Run: headless pygame with SDL's dummy video driver; simulated clock (each Clock.tick advances the game by its frame time, no real sleeping); random seed 0; keys injected as events and as key.get_pressed() state; no mouse input.
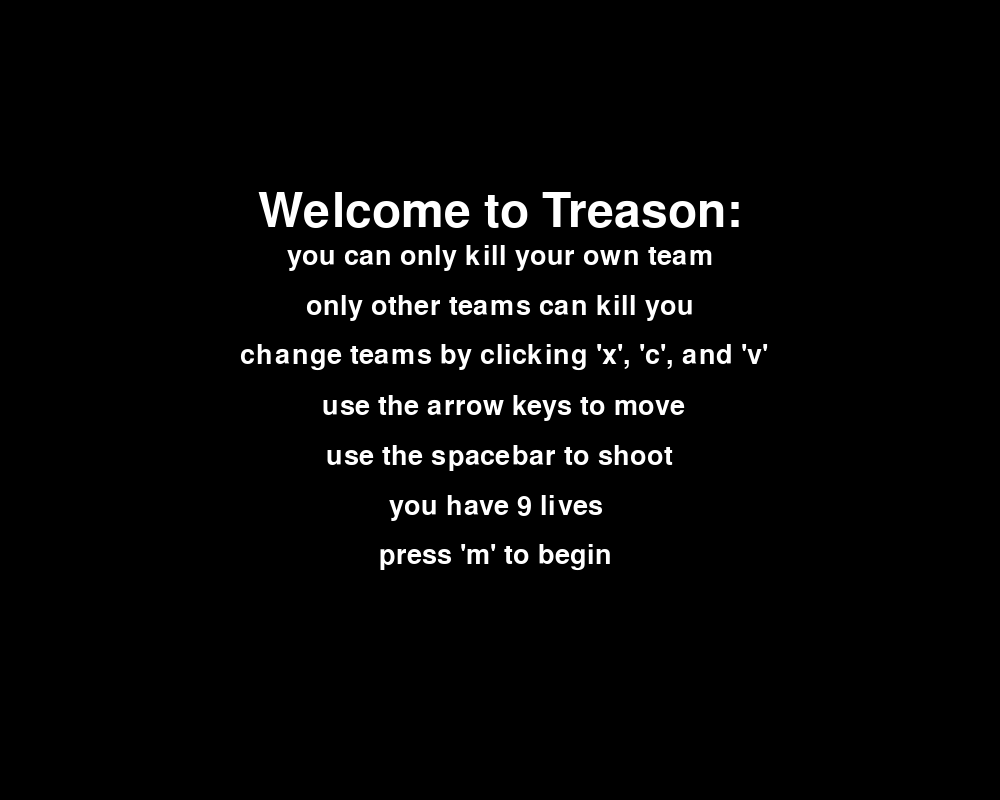
Frame 1 of 4 · flips 1–60 · no input
Frame 2 of 4 · flips 61–180 · tapped SPACE, RETURN · held RIGHT (→), D · screen unchanged from frame 1, image omitted
Frame 3 of 4 · flips 181–300 · held DOWN (↓), S · screen unchanged from frame 2, image omitted
Frame 4 of 4 · flips 301–420 · held LEFT (←), A, UP (↑), W · screen unchanged from frame 3, image omitted

The pygame program that drew these frames:

# Treason
# Version 1: Jan 16 2022
# a single player game where you have to shoot your own team to win
# Megan Sorenson -- megansage01@gmail.com
# game framework heavily based on CMPUT174's game template at the University of Alberta

import pygame
import random


# User-defined functions

def main():
    # initialize all pygame modules (some need initialization)
    pygame.init()
    # create a pygame display window
    pygame.display.set_mode((1000, 800))
    # set the title of the display window
    pygame.display.set_caption(
        'treason')
    # get the display surface
    w_surface = pygame.display.get_surface()
    # create a game object
    game = Game(w_surface)
    # start the main game loop by calling the play method on the game object
    game.play()
    # quit pygame and clean up the pygame window
    pygame.quit()


# User-defined classes

class Game:
    # An object in this class represents a complete game.

    def __init__(self, surface):
        # Initialize a Game.
        # - self is the Game to initialize
        # - surface is the display window surface object

        # === objects that are part of every game that we will discuss
        self.surface = surface
        self.bg_color = pygame.Color('black')

        self.FPS = 60
        self.game_Clock = pygame.time.Clock()
        self.close_clicked = False
        self.continue_game = True
        self.play_game = False
        self.level = 1

        # === game specific objects
        # player things
        self.player_dot = Dot(pygame.Color('red'), pygame.Color('white'), 10, [self.surface.get_width(
        ) // 2, self.surface.get_height() // 2], [0, 0], self.surface, 'player')

        self.player_bullets = []

        self.game_lives = 9

        # enemy things
        self.number_enemies = 10
        enemy_colors = ['red', 'green', 'orange']
        self.enemy_dots = []
        for i in range(self.number_enemies + 1):
            color = random.choice(enemy_colors)
            radius = 9
            x = random.randint(radius, self.surface.get_width() - radius)
            y = random.randint(radius, self.surface.get_height() - radius)
            velocity_choices = [[-3, 0], [3, 0], [0, -3], [0, 3]]
            enemy = Dot(pygame.Color(color), pygame.Color(color), radius, [
                        x, y], random.choice(velocity_choices), self.surface, 'enemy')
            self.enemy_dots.append(enemy)

        self.enemy_bullets = []

        # other game things
        self.frame_counter = 0

    def play(self):
        # Play the game until the player presses the close box.
        # - self is the Game that should be continued or not.

        while not self.close_clicked:  # until player clicks close box
            # play frame
            self.handle_events()
            self.draw()
            if self.continue_game:
                self.update()
                self.decide_continue()
            # run at most with FPS Frames Per Second
            self.game_Clock.tick(self.FPS)

    def handle_events(self):
        # Handle each user event by changing the game state appropriately.
        # - self is the Game whose events will be handled

        events = pygame.event.get()
        for event in events:
            if event.type == pygame.QUIT:
                self.close_clicked = True
            if event.type == pygame.KEYDOWN:
                self.handle_keydown(event)

    def handle_keydown(self, event):
        # handles a user event of pressing a key down
        # event is the event list
        # different arrow keys will eventually move the player ball differently
        color = self.player_dot.get_color()
        center = self.player_dot.get_center()
        velocity = self.player_dot.get_velocity()
        if event.key == pygame.K_m:
            self.play_game = True
        if self.play_game:
            # keys that move player ball
            if event.key == pygame.K_UP:
                self.player_dot.set_velocity((0, -4))
            if event.key == pygame.K_DOWN:
                self.player_dot.set_velocity((0, 4))
            if event.key == pygame.K_LEFT:
                self.player_dot.set_velocity((-4, 0))
            if event.key == pygame.K_RIGHT:
                self.player_dot.set_velocity((4, 0))
            # key that shoots
            if event.key == pygame.K_SPACE:
                if velocity != [0, 0]:
                    bullet = Dot(color, color, 5, center, velocity,
                                 self.surface, 'player_bullet')
                    self.player_bullets.append(bullet)
            # keys that change player ball color
            if event.key == pygame.K_x:
                self.player_dot.set_color(pygame.Color('red'))
            if event.key == pygame.K_c:
                self.player_dot.set_color(pygame.Color('orange'))
            if event.key == pygame.K_v:
                self.player_dot.set_color(pygame.Color('green'))

    def draw(self):
        # Draw all game objects.
        # - self is the Game to draw

        self.surface.fill(self.bg_color)  # clear the display surface first

        # draw player things
        if self.play_game:
            self.player_dot.draw()
            for bullet in self.player_bullets:
                bullet.draw()
                for enemy in self.enemy_dots:
                    self.game_lives = bullet.check_bullet_shot(
                        enemy, self.game_lives)

        # draw enemy things
        if self.play_game:
            for enemy in self.enemy_dots:
                enemy.draw()
            for bullet in self.enemy_bullets:
                bullet.draw()
                self.game_lives = bullet.check_bullet_shot(
                    self.player_dot, self.game_lives)

        # draw game text
        if self.play_game == False:
            self.display_instructions()
        else:
            self.display_level()
        if self.continue_game == False:
            self.display_game_over()

        # reset self.player_bullets and self.enemy_bullets after so many bullets have been shot
        if len(self.player_bullets) > 150:
            for i in range(50):
                self.player_bullets.pop(0)
        if len(self.enemy_bullets) > 1000:
            for i in range(100):
                self.enemy_bullets.pop(0)

        pygame.display.update()  # make the updated surface appear on the display

    def update(self):
        # Update the game objects for the next frame.
        # - self is the Game to update

        # update player things
        if self.play_game:
            self.player_dot.move(self.frame_counter)
            self.player_dot.boundary_stop()
            for bullet in self.player_bullets:
                bullet.move(self.frame_counter)

            # update enemy things
            for enemy in self.enemy_dots:
                enemy.move(self.frame_counter)
                enemy.boundary_stop()
                # check if player dot in enemy range
                should_enemy_shoot = enemy.check_surroundings(self.player_dot)
                # if yes, shoot at player
                if should_enemy_shoot and self.frame_counter % 10 == 0:
                    color = enemy.get_color()
                    center = enemy.get_center()
                    velocity = enemy.get_velocity()
                    bullet = Dot(color, color, 5, center, velocity,
                                 self.surface, 'enemy_bullet')
                    self.enemy_bullets.append(bullet)
                # also just shoot randomly every so often
                if random.randint(0, 500) == 1 and not enemy.get_shot_status():
                    color = enemy.get_color()
                    center = enemy.get_center()
                    velocity = enemy.get_velocity()
                    bullet = Dot(color, color, 5, center, velocity,
                                 self.surface, 'enemy_bullet')
                    self.enemy_bullets.append(bullet)

            for bullet in self.enemy_bullets:
                bullet.move(self.frame_counter)

            # check if level should be increased
            change_level = True
            for enemy in self.enemy_dots:
                if not enemy.get_shot_status():
                    change_level = False

            if change_level:
                self.level += 1
                self.game_lives = 9

                self.number_enemies += 5
                enemy_colors = ['red', 'green', 'orange']
                self.enemy_dots = []
                for i in range(self.number_enemies + 1):
                    color = random.choice(enemy_colors)
                    radius = 9
                    x = random.randint(
                        radius, self.surface.get_width() - radius)
                    y = random.randint(
                        radius, self.surface.get_height() - radius)
                    velocity_choices = [[-3, 0], [3, 0], [0, -3], [0, 3]]
                    enemy = Dot(pygame.Color(color), pygame.Color(color), radius, [
                                x, y], random.choice(velocity_choices), self.surface, 'enemy')
                    self.enemy_dots.append(enemy)

                self.enemy_bullets = []

        self.frame_counter = self.frame_counter + 1

    def decide_continue(self):
        # Check and remember if the game should continue
        # - self is the Game to check
        self.continue_game = False
        if self.game_lives > 0:
            self.continue_game = True
        else:
            self.end_game_reason = 'lives gone'

    def display_game_over(self):
        # displays game over message at end of game
        words1 = 'GAME OVER'
        if self.end_game_reason == 'all dead':
            words2 = 'successfully back-stabbed'
        elif self.end_game_reason == 'lives gone':
            words2 = 'all 9 lives gone'
        # set font characteristics
        font_size1 = 70
        font_size2 = 40
        font1 = pygame.font.SysFont("", font_size1)
        font2 = pygame.font.SysFont("", font_size2)
        fg_color = pygame.Color("white")
        # create text box of string using font characteristics
        text_box1 = font1.render(words1, True, fg_color, self.bg_color)
        text_box2 = font2.render(words2, True, fg_color, self.bg_color)
        # location is middle of window
        location1 = ((self.surface.get_width() - text_box1.get_width()) // 2,
                     (self.surface.get_height() - text_box1.get_height()) // 2)
        location2 = ((self.surface.get_width() - text_box2.get_width()) // 2,
                     (self.surface.get_height() - text_box2.get_height()) // 2 + 50)
        # blit to game surface at location
        self.surface.blit(text_box1, location1)
        self.surface.blit(text_box2, location2)

    def display_instructions(self):
        # displays the instructions of the game until the player clicks m
        line1 = '             Welcome to Treason:             '
        line2 = '       you can only kill your own team       '
        line3 = '        only other teams can kill you        '
        line4 = "  change teams by clicking 'x', 'c', and 'v' "
        line5 = '          use the arrow keys to move         '
        line6 = '          use the spacebar to shoot          '
        line7 = '              you have 9 lives               '
        line8 = "             press 'm' to begin              "
        smaller_lines = [line2, line3, line4, line5, line6, line7, line8]
        # set font characteristics
        font_size1 = 70
        font_size2 = 40
        font1 = pygame.font.SysFont("", font_size1)
        font2 = pygame.font.SysFont("", font_size2)
        fg_color = pygame.Color("white")
        # create text box of string using font characteristics
        text_box1 = font1.render(line1, True, fg_color, self.bg_color)
        # location is middle of window
        location1 = ((self.surface.get_width() - text_box1.get_width()) // 2,
                     (self.surface.get_height() - text_box1.get_height()) // 4)
        # blit to game surface at location
        self.surface.blit(text_box1, location1)
        # same for smaller lines
        text_adjust = 1
        for line in smaller_lines:
            text_box2 = font2.render(line, True, fg_color, self.bg_color)
            location2 = ((self.surface.get_width() - text_box2.get_width()) // 2,
                         (self.surface.get_height() - text_box2.get_height()) // 4 + (text_adjust * 50))
            self.surface.blit(text_box2, location2)
            text_adjust += 1

    def display_level(self):
        # displays the level that you are on
        words = 'LEVEL {}      lives: {}'.format(
            self.level, int(self.game_lives))
        # set font characteristics
        font_size = 40
        font = pygame.font.SysFont("", font_size)
        fg_color = pygame.Color("white")
        # create text box of string using font characteristics
        text_box = font.render(words, True, fg_color, self.bg_color)
        # location is top left corner
        location = (10, 10)
        # blit to game surface at location
        self.surface.blit(text_box, location)


class Dot:
    # An object in this class represents a Dot that moves

    def __init__(self, dot_color, outside_color, dot_radius, dot_center, dot_velocity, surface, status):
        # Initialize a Dot.
        # - self is the Dot to initialize
        # - color is the pygame.Color of the dot
        # - center is a list containing the x and y int
        #   coords of the center of the dot
        # - radius is the int pixel radius of the dot
        # - velocity is a list containing the x and y components
        # - surface is the window's pygame.Surface object
        #   status is what type of dot it is

        self.color = dot_color
        self.outside_color = outside_color
        self.radius = dot_radius
        self.center = dot_center
        self.velocity = dot_velocity
        self.surface = surface
        self.status = status

        self.shot_yes = False

    def move(self, frames):
        # Change the location of the Dot by adding the corresponding
        # speed values to the x and y coordinate of its center
        # - self is the Dot
        if self.status != 'enemy':
            for i in range(0, 2):
                self.center[i] += self.velocity[i]
        else:
            if random.randint(0, 10) % 2 == 0 and frames % 60 == 0:
                velocity_options = [[-3, 0], [3, 0], [0, -3], [0, 3]]
                self.velocity = random.choice(velocity_options)
            for i in range(0, 2):
                self.center[i] += self.velocity[i]

    def draw(self):
        # Draw the dot on the surface
        # - self is the Dot
        if self.shot_yes:
            pass
        else:
            pygame.draw.circle(self.surface, self.color,
                               self.center, self.radius)
            pygame.draw.circle(self.surface, self.outside_color,
                               self.center, self.radius, width=3)

    def set_velocity(self, formula):
        # sets the velocity of the dot
        # formula is a tuple with the (x,y) changes to the dots current velocity
        # self is the dot
        for i in range(0, 2):
            self.velocity[i] = formula[i]

    def get_velocity(self):
        # gets the velocity of the dot
        velocity = [3, 3]
        for i in range(0, 2):
            velocity[i] *= self.velocity[i]
        return velocity

    def get_color(self):
        # gets the color of the dot
        return self.color

    def get_center(self):
        # gets the center coordinates of the dot
        x = self.center[0]
        y = self.center[1]
        return [x, y]

    def get_radius(self):
        # gets the radius of the dot
        return self.radius

    def get_shot_status(self):
        # gets the shot status of the dot
        return self.shot_yes

    def get_status(self):
        # gets the type of dot of self
        return self.status

    def set_color(self, color):
        # sets the color of the dot
        # color is a pygame color
        self.color = color

    def shot(self):
        # makes the dot be shot
        self.shot_yes = True

    def boundary_stop(self):
        # checks if dot has hit boundary, and stops velocity if it has
        surface_width_height = (self.surface.get_width(),
                                self.surface.get_height())
        for i in range(0, 2):
            if self.center[i] <= self.radius or self.center[i] + self.radius >= surface_width_height[i]:
                if self.status == 'player':  # if player, stop movement
                    self.velocity[i] = 0
                elif self.status == 'enemy':  # if enemy, bounce
                    self.velocity[i] = -self.velocity[i]

    def check_bullet_shot(self, other, game_lives):
        # if self is a bullet --> checks if a bullet has hit an enemy
        #   changes self.shot accordingly
        # returns true is a player was hit by an enemy bullet
        if self.check_range(other, 'x') and self.check_range(other, 'y'):
            if not self.shot_yes:  # if hits opposite color, then other dot dies
                if self.color == other.get_color() and other.get_status() != 'player':
                    other.shot()
                    if game_lives != 9:
                        game_lives += 1
                else:
                    if game_lives > 0:
                        game_lives -= 1
            if not other.get_shot_status():
                if self.status != 'player' and self.status != 'player_bullet':
                    self.shot()  # disapear bullet no matter what as long as other thing is not already shot
        return game_lives

    def check_surroundings(self, other):
        # if self is an enemy -- > checks if another dot in extended surroundings (in direction of movement),
        #   returns if yes (bool)
        if self.status == 'enemy' and not self.shot_yes:
            # this whole if statement also checks if enemy moving in the same direction as other dot is detected
            # check left side
            # check that dot is close to enemy
            if (self.center[0] - self.radius - 20) - (other.get_center()[0] + other.get_radius()) < 0:
                if self.velocity[0] < 0:  # check that enemy is moving towards dot
                    # check that dot hasn't gone past enemy
                    if self.center[0] + self.radius > other.get_center()[0] + other.get_radius():
                        # check that color and vertical coordinates line up
                        if other.get_color() != self.color and self.check_range(other, 'x'):
                            return True
            # check right side
            if (other.get_center()[0] - other.get_radius()) - (self.center[0] + self.radius + 20) < 0:
                if self.velocity[0] > 0:
                    if self.center[0] - self.radius < other.get_center()[0] - other.get_radius():
                        if other.get_color() != self.color and self.check_range(other, 'x'):
                            return True
            # check top side
            if (self.center[1] - self.radius - 60) - (other.get_center()[1] + other.get_radius()) < 0:
                if self.velocity[1] > 0:
                    if self.center[1] + self.radius < other.get_center()[1] + other.get_radius():
                        if other.get_color() != self.color and self.check_range(other, 'y'):
                            return True
            # check bottom side
            if (other.get_center()[1] - other.get_radius()) - (self.center[1] + self.radius + 20) < 0:
                if self.velocity[1] < 0:
                    if self.center[1] - self.radius > other.get_center()[1] - other.get_radius():
                        if other.get_color() != self.color and self.check_range(other, 'y'):
                            return True
            return False

    def check_range(self, other, side):
        # checks if another dot is in  the surroundings of self
        if side == 'x':  # check vertical coordinates
            # check top side
            if other.get_center()[1] + other.get_radius() >= self.center[1] - self.radius:
                # check bottom side
                if other.get_center()[1] - other.get_radius() <= self.center[1] + self.radius:
                    return True
        if side == 'y':  # check horizontal coordinates
            # check left side
            if other.get_center()[0] + other.get_radius() >= self.center[0] - self.radius:
                # check right side
                if other.get_center()[0] - other.get_radius() <= self.center[0] + self.radius:
                    return True
        return False


main()
